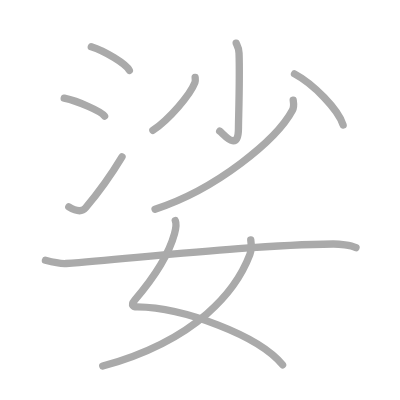
t = 0.00 s
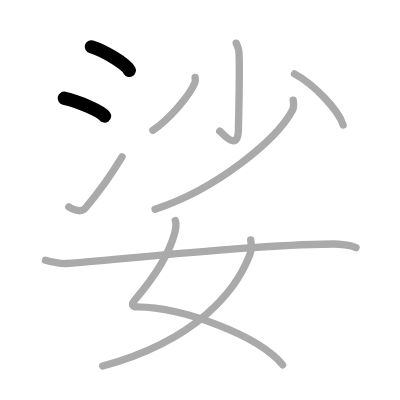
t = 2.00 s
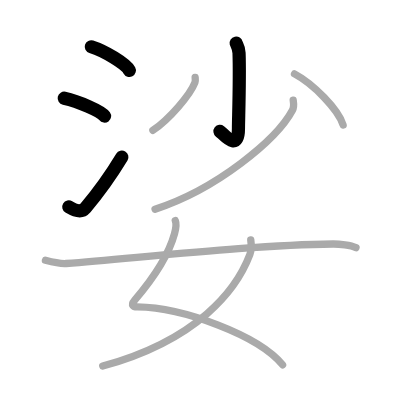
t = 4.00 s
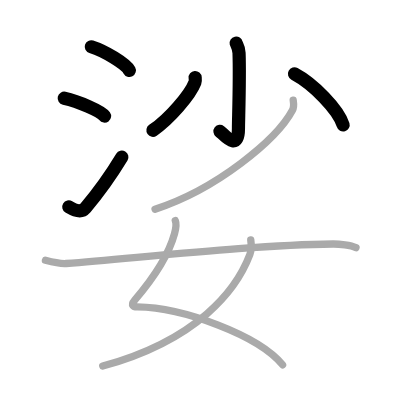
t = 6.00 s
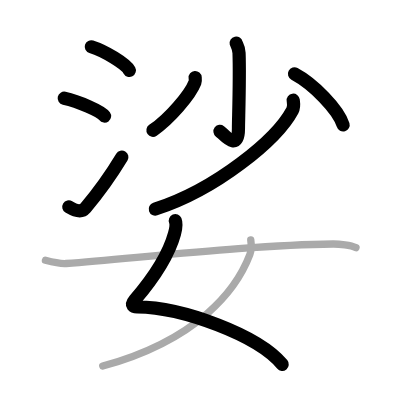
t = 8.00 s
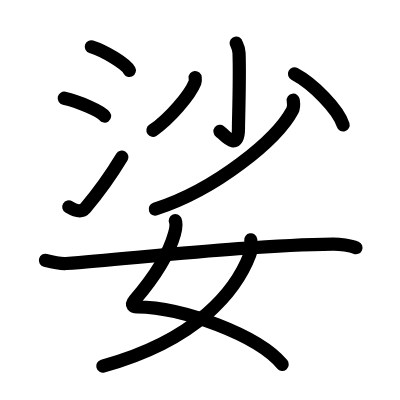
t = 10.00 s

The animated SVG that drew these frames (rendered in a browser with its animation timeline set to each time). Animation: 10 SMIL elements (animate=10); one cycle of 10.00 s.

<?xml version="1.0" standalone="no"?>
<!DOCTYPE svg PUBLIC "-//W3C//DTD SVG 1.1//EN"   "http://www.w3.org/Graphics/SVG/1.1/DTD/svg11.dtd">
<svg width="400px" height="400px"  version="1.1" xmlns="http://www.w3.org/2000/svg">
  <defs>
    <marker id="Triangle" viewBox="0 0 10 10" refX="0" refY="5" markerUnits="strokeWidth" markerWidth="3" style="stroke-opacity:0%;fill:#aaaaaa;" markerHeight="2" orient="auto">
      <path d="M 0 0 L 10 5 L 0 10 z" />
    </marker>
    
    <marker id="Arrow" viewBox="0 0 10 10" refX="5" refY="5" markerUnits="strokeWidth" markerWidth="1.8" style="stroke-opacity:0%;fill:#770000;" markerHeight="2" orient="auto">
      <path d="M 0 4 L 6 4 L 4 1 L 10 5 L 4 9 L 6 6 L 0 6 z" />
        <circle cx="5" cy="5" r="5" />
      </marker>
    
    <marker id="TriangleRed" viewBox="0 0 10 10" refX="0" refY="5" markerUnits="strokeWidth" markerWidth="3" style="stroke-opacity:0%;fill:#CC0000;" markerHeight="2" orient="auto">
      <path d="M 0 0 L 10 5 L 0 10 z" />
    </marker>
    
    <marker id="ArrowRed" viewBox="0 0 10 10" refX="5" refY="5" markerUnits="strokeWidth" markerWidth="1.8" style="stroke-opacity:0%;fill:#CC0000;" markerHeight="2" orient="auto">
      <path d="M 0 4 L 6 4 L 4 1 L 10 5 L 4 9 L 6 6 L 0 6 z" />
        <circle cx="5" cy="5" r="5" />
      </marker>
    
  </defs>
  
  <path style="fill:#ffffff; fill-opacity:100%; fill-rule:evenodd; stroke-width:0;" d="M 0 0 L 400px 0 L 400px 400px L 0 400px L 0 0" />

  <g transform="scale(3.6697247706422 3.6697247706422)">
<path style="fill:none; fill-opacity:0%; fill-rule:evenodd; stroke:#aaaaaa; stroke-opacity:100%; stroke-width: 1.5pt; stroke-linejoin:round; stroke-linecap:round;" d="M24.88 12.75c3.66 1.14 9.45 4.67 10.37 6.43"></path>
<path style="fill:none; fill-opacity:0%; fill-rule:evenodd; stroke:#aaaaaa; stroke-opacity:100%; stroke-width: 1.5pt; stroke-linejoin:round; stroke-linecap:round;" d="M17.5 26.76c3.88 0.86 10.03 3.54 11 4.88"></path>
<path style="fill:none; fill-opacity:0%; fill-rule:evenodd; stroke:#aaaaaa; stroke-opacity:100%; stroke-width: 1.5pt; stroke-linejoin:round; stroke-linecap:round;" d="M18.75 56.39c1.78 1.07 3.41 1.61 4.53 0.29c3.26-3.84 7.01-9.03 9.97-13.93"></path>
<path style="fill:none; fill-opacity:0%; fill-rule:evenodd; stroke:#aaaaaa; stroke-opacity:100%; stroke-width: 1.5pt; stroke-linejoin:round; stroke-linecap:round;" d="M64.36 11.75c0.05 0.23 0.73 1.22 0.78 2.7c0.25 7.13-0.16 18.04-0.16 20.47c0 6.89-4.17 1.44-5.11 0.83"></path>
<path style="fill:none; fill-opacity:0%; fill-rule:evenodd; stroke:#aaaaaa; stroke-opacity:100%; stroke-width: 1.5pt; stroke-linejoin:round; stroke-linecap:round;" d="M53.18 21.12c0.03 0.34 0.12 0.89-0.06 1.36c-1.32 3.39-6.91 9.92-11.45 13.04"></path>
<path style="fill:none; fill-opacity:0%; fill-rule:evenodd; stroke:#aaaaaa; stroke-opacity:100%; stroke-width: 1.5pt; stroke-linejoin:round; stroke-linecap:round;" d="M80.25 20.13c5.11 2.72 11.97 9.7 13.25 13.93"></path>
<path style="fill:none; fill-opacity:0%; fill-rule:evenodd; stroke:#aaaaaa; stroke-opacity:100%; stroke-width: 1.5pt; stroke-linejoin:round; stroke-linecap:round;" d="M79.9 27.31c0.1 0.69 0.31 1.78-0.21 2.75C75.41 38.08 58.95 51.61 42.25 57"></path>
<path style="fill:none; fill-opacity:0%; fill-rule:evenodd; stroke:#aaaaaa; stroke-opacity:100%; stroke-width: 1.5pt; stroke-linejoin:round; stroke-linecap:round;" d="M47.77 60.12c0.43 1.02 0.13 2.3-0.22 3.57c-1.7 6.2-6.55 13.07-10.84 18.08c-1.27 1.48-0.24 1.86 0.65 1.87C49.93 83.79 70.5 91.43 77 99.41"></path>
<path style="fill:none; fill-opacity:0%; fill-rule:evenodd; stroke:#aaaaaa; stroke-opacity:100%; stroke-width: 1.5pt; stroke-linejoin:round; stroke-linecap:round;" d="M68.33 65.36c0.12 0.82 0.21 2.81-0.24 4C64.45 78.97 53.97 92.6 28 99.75"></path>
<path style="fill:none; fill-opacity:0%; fill-rule:evenodd; stroke:#aaaaaa; stroke-opacity:100%; stroke-width: 1.5pt; stroke-linejoin:round; stroke-linecap:round;" d="M12.38 70.93c2.21 0.57 4.58 0.96 5.64 0.87c22.39-1.8 51.34-5.05 72.72-5.3c1.77-0.02 4.82 0.35 6.26 1"></path>

<path style="fill:none; fill-opacity:0%; fill-rule:evenodd; stroke:#000000; stroke-opacity:100%; stroke-width: 2.7pt; stroke-linejoin:round; stroke-linecap:round;" d="M24.88 12.75c3.66 1.14 9.45 4.67 10.37 6.43" pathLength="100" stroke-dashoffset="100" stroke-dasharray="100 105"><animate id="dashAnim1" attributeName="stroke-dashoffset" from="100" to="0" dur="1s" calcMode="linear" fill="freeze"/></path>
<path style="fill:none; fill-opacity:0%; fill-rule:evenodd; stroke:#000000; stroke-opacity:100%; stroke-width: 2.7pt; stroke-linejoin:round; stroke-linecap:round;" d="M17.5 26.76c3.88 0.86 10.03 3.54 11 4.88" pathLength="100" stroke-dashoffset="100" stroke-dasharray="100 105"><animate id="dashAnim2" attributeName="stroke-dashoffset" from="100" to="0" dur="1s" calcMode="linear" begin="dashAnim1.end" fill="freeze"/></path>
<path style="fill:none; fill-opacity:0%; fill-rule:evenodd; stroke:#000000; stroke-opacity:100%; stroke-width: 2.7pt; stroke-linejoin:round; stroke-linecap:round;" d="M18.75 56.39c1.78 1.07 3.41 1.61 4.53 0.29c3.26-3.84 7.01-9.03 9.97-13.93" pathLength="100" stroke-dashoffset="100" stroke-dasharray="100 105"><animate id="dashAnim3" attributeName="stroke-dashoffset" from="100" to="0" dur="1s" calcMode="linear" begin="dashAnim2.end" fill="freeze"/></path>
<path style="fill:none; fill-opacity:0%; fill-rule:evenodd; stroke:#000000; stroke-opacity:100%; stroke-width: 2.7pt; stroke-linejoin:round; stroke-linecap:round;" d="M64.36 11.75c0.05 0.23 0.73 1.22 0.78 2.7c0.25 7.13-0.16 18.04-0.16 20.47c0 6.89-4.17 1.44-5.11 0.83" pathLength="100" stroke-dashoffset="100" stroke-dasharray="100 105"><animate id="dashAnim4" attributeName="stroke-dashoffset" from="100" to="0" dur="1s" calcMode="linear" begin="dashAnim3.end" fill="freeze"/></path>
<path style="fill:none; fill-opacity:0%; fill-rule:evenodd; stroke:#000000; stroke-opacity:100%; stroke-width: 2.7pt; stroke-linejoin:round; stroke-linecap:round;" d="M53.18 21.12c0.03 0.34 0.12 0.89-0.06 1.36c-1.32 3.39-6.91 9.92-11.45 13.04" pathLength="100" stroke-dashoffset="100" stroke-dasharray="100 105"><animate id="dashAnim5" attributeName="stroke-dashoffset" from="100" to="0" dur="1s" calcMode="linear" begin="dashAnim4.end" fill="freeze"/></path>
<path style="fill:none; fill-opacity:0%; fill-rule:evenodd; stroke:#000000; stroke-opacity:100%; stroke-width: 2.7pt; stroke-linejoin:round; stroke-linecap:round;" d="M80.25 20.13c5.11 2.72 11.97 9.7 13.25 13.93" pathLength="100" stroke-dashoffset="100" stroke-dasharray="100 105"><animate id="dashAnim6" attributeName="stroke-dashoffset" from="100" to="0" dur="1s" calcMode="linear" begin="dashAnim5.end" fill="freeze"/></path>
<path style="fill:none; fill-opacity:0%; fill-rule:evenodd; stroke:#000000; stroke-opacity:100%; stroke-width: 2.7pt; stroke-linejoin:round; stroke-linecap:round;" d="M79.9 27.31c0.1 0.69 0.31 1.78-0.21 2.75C75.41 38.08 58.95 51.61 42.25 57" pathLength="100" stroke-dashoffset="100" stroke-dasharray="100 105"><animate id="dashAnim7" attributeName="stroke-dashoffset" from="100" to="0" dur="1s" calcMode="linear" begin="dashAnim6.end" fill="freeze"/></path>
<path style="fill:none; fill-opacity:0%; fill-rule:evenodd; stroke:#000000; stroke-opacity:100%; stroke-width: 2.7pt; stroke-linejoin:round; stroke-linecap:round;" d="M47.77 60.12c0.43 1.02 0.13 2.3-0.22 3.57c-1.7 6.2-6.55 13.07-10.84 18.08c-1.27 1.48-0.24 1.86 0.65 1.87C49.93 83.79 70.5 91.43 77 99.41" pathLength="100" stroke-dashoffset="100" stroke-dasharray="100 105"><animate id="dashAnim8" attributeName="stroke-dashoffset" from="100" to="0" dur="1s" calcMode="linear" begin="dashAnim7.end" fill="freeze"/></path>
<path style="fill:none; fill-opacity:0%; fill-rule:evenodd; stroke:#000000; stroke-opacity:100%; stroke-width: 2.7pt; stroke-linejoin:round; stroke-linecap:round;" d="M68.33 65.36c0.12 0.82 0.21 2.81-0.24 4C64.45 78.97 53.97 92.6 28 99.75" pathLength="100" stroke-dashoffset="100" stroke-dasharray="100 105"><animate id="dashAnim9" attributeName="stroke-dashoffset" from="100" to="0" dur="1s" calcMode="linear" begin="dashAnim8.end" fill="freeze"/></path>
<path style="fill:none; fill-opacity:0%; fill-rule:evenodd; stroke:#000000; stroke-opacity:100%; stroke-width: 2.7pt; stroke-linejoin:round; stroke-linecap:round;" d="M12.38 70.93c2.21 0.57 4.58 0.96 5.64 0.87c22.39-1.8 51.34-5.05 72.72-5.3c1.77-0.02 4.82 0.35 6.26 1" pathLength="100" stroke-dashoffset="100" stroke-dasharray="100 105"><animate id="dashAnim10" attributeName="stroke-dashoffset" from="100" to="0" dur="1s" calcMode="linear" begin="dashAnim9.end" fill="freeze"/></path>

</g>

</svg>  
          
